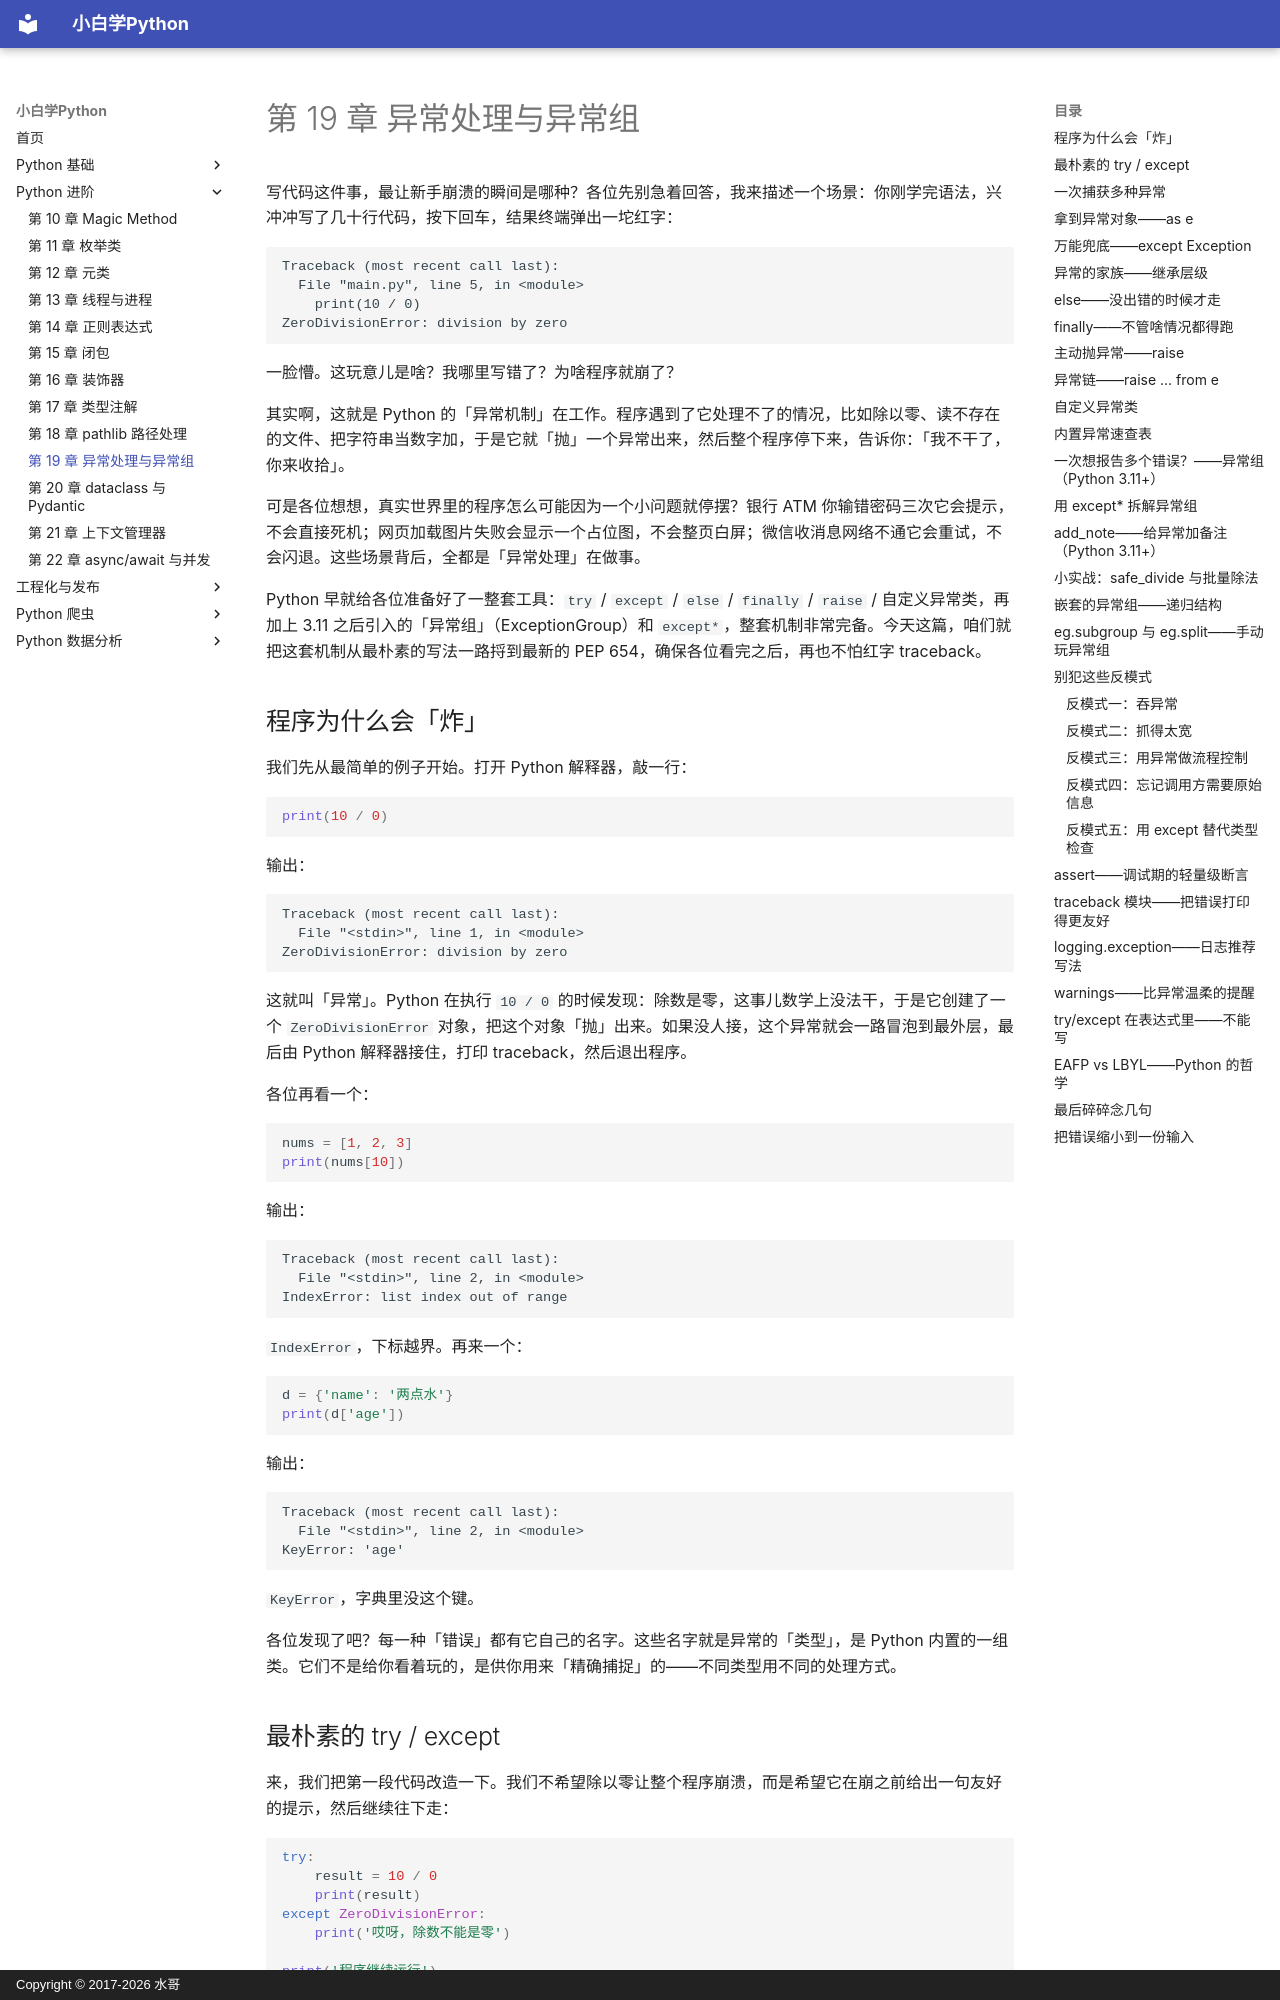

repository: walter201230/Python · page: 02-advanced/19-exception-handling/index.html · generator: mkdocs · copyright: Copyright © 2017-2026 水哥

写代码这件事，最让新手崩溃的瞬间是哪种？各位先别急着回答，我来描述一个场景：你刚学完语法，兴冲冲写了几十行代码，按下回车，结果终端弹出一坨红字：

```
Traceback (most recent call last):
  File "main.py", line 5, in <module>
    print(10 / 0)
ZeroDivisionError: division by zero
```

一脸懵。这玩意儿是啥？我哪里写错了？为啥程序就崩了？

其实啊，这就是 Python 的「异常机制」在工作。程序遇到了它处理不了的情况，比如除以零、读不存在的文件、把字符串当数字加，于是它就「抛」一个异常出来，然后整个程序停下来，告诉你：「我不干了，你来收拾」。

可是各位想想，真实世界里的程序怎么可能因为一个小问题就停摆？银行 ATM 你输错密码三次它会提示，不会直接死机；网页加载图片失败会显示一个占位图，不会整页白屏；微信收消息网络不通它会重试，不会闪退。这些场景背后，全都是「异常处理」在做事。

Python 早就给各位准备好了一整套工具：`try` / `except` / `else` / `finally` / `raise` / 自定义异常类，再加上 3.11 之后引入的「异常组」（ExceptionGroup）和 `except*`，整套机制非常完备。今天这篇，咱们就把这套机制从最朴素的写法一路捋到最新的 PEP 654，确保各位看完之后，再也不怕红字 traceback。



## 程序为什么会「炸」

我们先从最简单的例子开始。打开 Python 解释器，敲一行：

<!-- skip-ci -->
```python
print(10 / 0)
```

输出：

```
Traceback (most recent call last):
  File "<stdin>", line 1, in <module>
ZeroDivisionError: division by zero
```

这就叫「异常」。Python 在执行 `10 / 0` 的时候发现：除数是零，这事儿数学上没法干，于是它创建了一个 `ZeroDivisionError` 对象，把这个对象「抛」出来。如果没人接，这个异常就会一路冒泡到最外层，最后由 Python 解释器接住，打印 traceback，然后退出程序。

各位再看一个：

<!-- skip-ci -->
```python
nums = [1, 2, 3]
print(nums[10])
```

输出：

```
Traceback (most recent call last):
  File "<stdin>", line 2, in <module>
IndexError: list index out of range
```

`IndexError`，下标越界。再来一个：

<!-- skip-ci -->
```python
d = {'name': '两点水'}
print(d['age'])
```

输出：

```
Traceback (most recent call last):
  File "<stdin>", line 2, in <module>
KeyError: 'age'
```

`KeyError`，字典里没这个键。

各位发现了吧？每一种「错误」都有它自己的名字。这些名字就是异常的「类型」，是 Python 内置的一组类。它们不是给你看着玩的，是供你用来「精确捕捉」的——不同类型用不同的处理方式。
